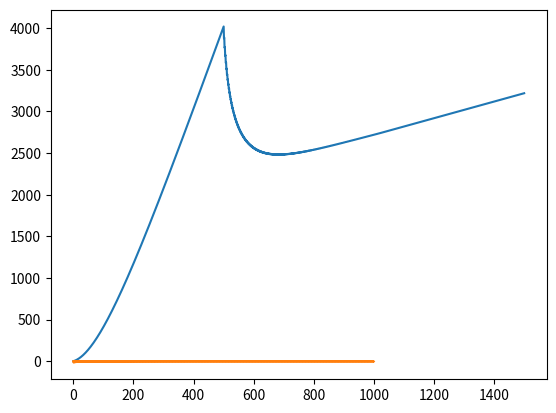

Generate this figure with matplotlib:
# modeling creation for 2-event model
import random
import math
import numpy as np
import matplotlib.pyplot as plt

# this class describes behaviour of 2-event selfregulated book
# realisation without weights for events(1:1)
class COEFS():
    def __init__(self,q_1_start = 1.9,q_2_start = 1.9,bet = 1,vig = 0.052, riskAmount = 1000):
        self.q_1_start = q_1_start
        self.q_2_start = q_2_start
        self.q_1 = q_1_start
        self.q_2 = q_2_start
        self.riskAmount = riskAmount 
        self.vig = vig
        self.debtAmount1 = 0
        self.debtAmount2 = 0
        self.betThreshold = 10
        self.betMax = 100
        self.betMin = 1
        self.E = 0 #expected valueq1
        self.xI = []
        self.xII = []
        self.qI = []
        self.qII = []

    def bet(self,event,betAmount):
        if event == 1:
            if betAmount >= self.betMin and betAmount <= self.betThreshold:
                q = self.q_1
                self.qI.append(q)
                self.xI.append(betAmount)
            elif betAmount >self.betThreshold and betAmount <= self.betMax:
                q_1_bigBet = self.calcCoefIfBigBet(event,betAmount)
                self.qI.append(q_1_bigBet)
                self.xI.append(betAmount)   
            else:
                exit("incorrect bet amount")            
        elif event == 2:
            if betAmount >= self.betMin and betAmount <= self.betThreshold:
                q = self.q_2
                self.qII.append(q)
                self.xII.append(betAmount)
            elif betAmount >self.betThreshold and betAmount <= self.betMax:
                q_2_bigBet = self.calcCoefIfBigBet(event,betAmount)
                self.qI.append(q_2_bigBet)
                self.xII.append(betAmount)   
            else:
                exit("incorrect bet amount") 
        self.debtsUpdate()
        self.actualNewCoefs(betAmount)

    def calcCoefIfBigBet(self, event,betAmount):
        if event == 1:
            k =  (1 - self.q_1)/(self.betMax - self.betThreshold)
            b = 1 - k*self.betMax
            q = betAmount*k + b #?
        elif event == 2:
            k =  (1 - self.q_2)/(self.betMax - self.betThreshold)
            b = 1 - k*self.betMax
            q = betAmount*k + b
        return q

    def actualNewCoefs(self,betAmount):
        if self.debtAmount1 < 0:
            k = (1 - self.q_1_start)/(self.riskAmount)
            b = 1 - k*self.riskAmount
            self.q_1 = -k*self.debtAmount1+b
            a = -b/k/self.debtAmount1
            self.q_2 = self.anotherCoef(self.q_1)
            #print(b,debt1_new,self.q_1,self.q_2)
        elif self.debtAmount2 < 0:
            k =  (1 - self.q_2_start)/(self.riskAmount)
            b = 1 - k*self.riskAmount
            self.q_2 = k*betAmount+b
            self.q_1 = self.anotherCoef(self.q_2)    
        else:
            self.q_1 = self.q_1_start 
            self.q_2 = self.q_2_start

    def debtsUpdate(self):
        paymentToPlayerI = sum([x*y for x,y in zip(self.xI,self.qI)])    
        paymentToPlayerII = sum([x*y for x,y in zip(self.xII,self.qII)])    
        self.debtAmount1 = sum(self.xI) + sum(self.xII) - paymentToPlayerI
        self.debtAmount2 = sum(self.xI) + sum(self.xII) - paymentToPlayerII
        self.E = self.debtAmount1 + self.debtAmount2
    def anotherCoef(self,q):
        return (1+self.vig-1/q)**(-1)

#test cases
coefs = COEFS()
E = []
q = []
for i in range(500):
    event = random.randint(1,2)
    coefs.bet(1,10)
    print(event,"q_1 =", coefs.q_1, "q2 =", coefs.q_2,"debt1 =", coefs.debtAmount1,"debt2 =", coefs.debtAmount2, "E =",coefs.E)
    E.append(coefs.E)
for j in range(1000):
    if j%2 == 0:
        coefs.bet(1,10)
        event = 1
        E.append(coefs.E)
        q.append(coefs.q_1)
        print(event,"q_1 =", coefs.q_1, "q2 =", coefs.q_2,"debt1 =", coefs.debtAmount1,"debt2 =", coefs.debtAmount2, "E =",coefs.E)
    else:
        coefs.bet(2,10)
        event = 2
        E.append(coefs.E)
        q.append(-coefs.q_2)
        print(event,"q_1 =", coefs.q_1, "q2 =", coefs.q_2,"debt1 =", coefs.debtAmount1,"debt2 =", coefs.debtAmount2, "E =",coefs.E) 
plt.plot(np.arange(len(E)),E)
plt.show()
plt.plot(np.arange(len(q)),q) 
plt.show()